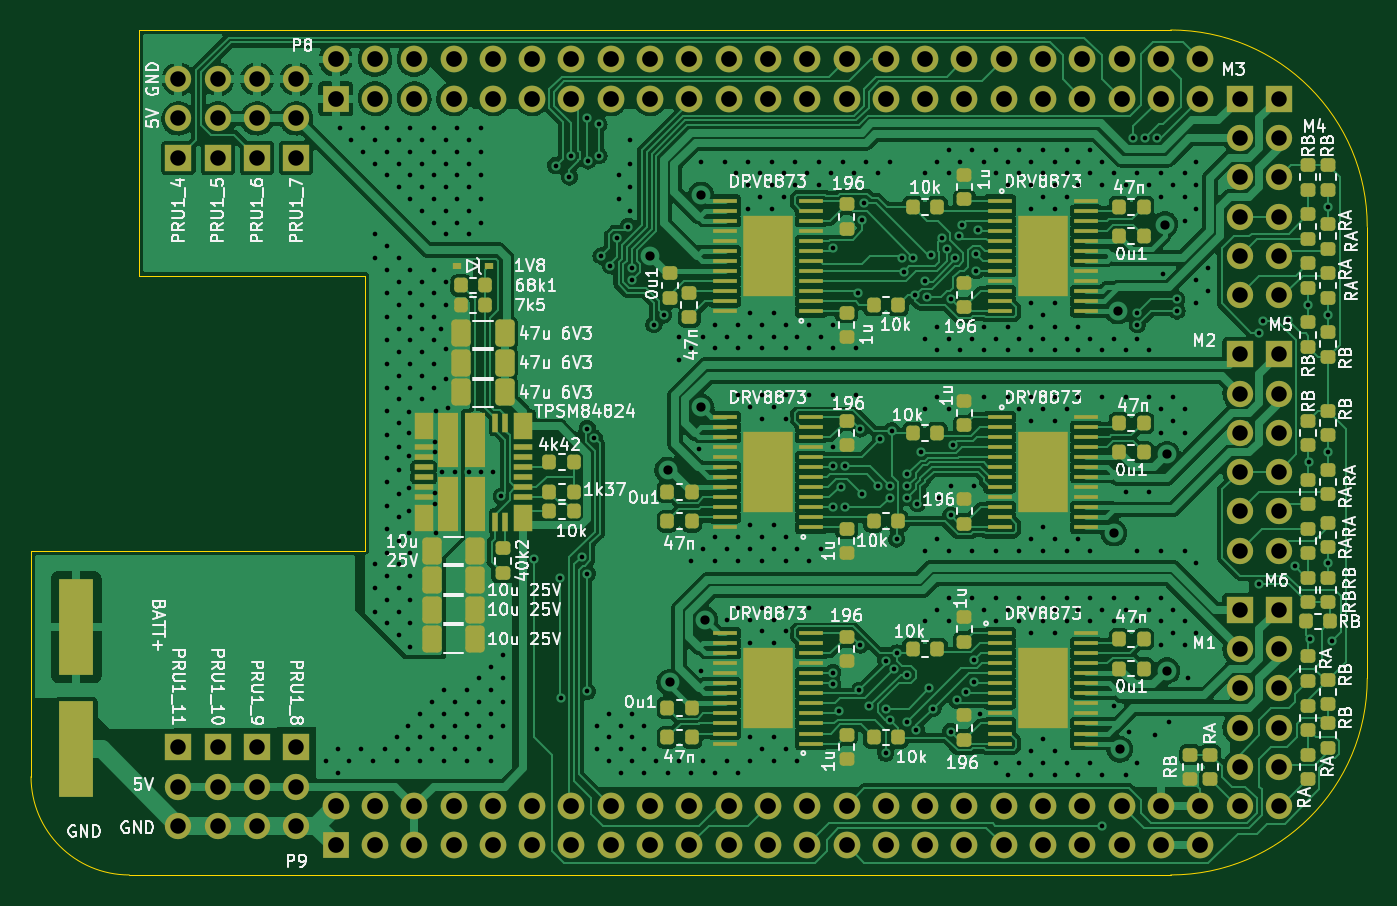
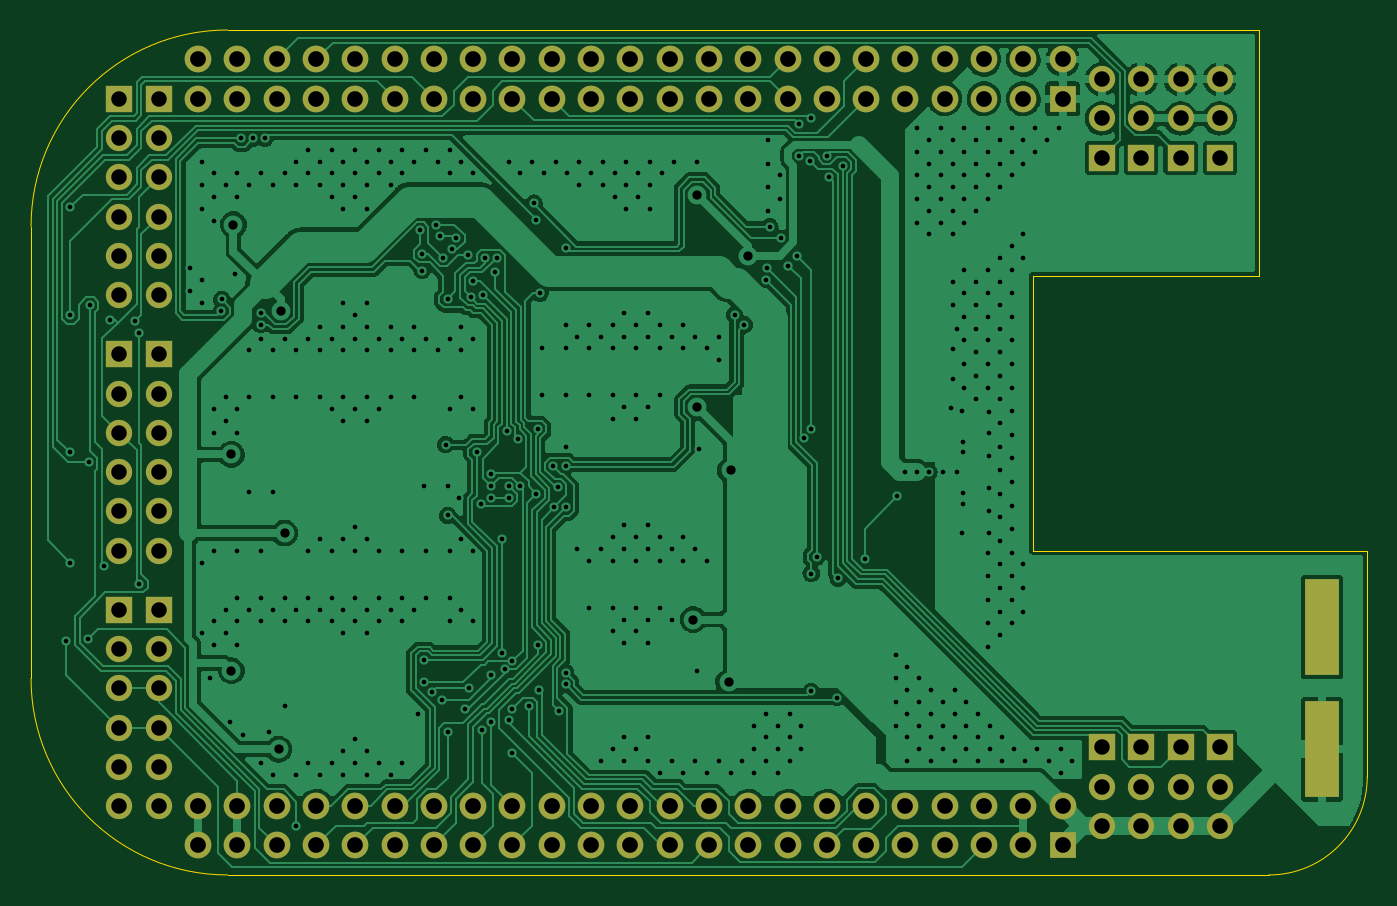
Circuit board: 8 layer files. Board 86.4 x 54.6 mm.
- bottom_copper: motorBoard-B_Cu.gbr (184424 bytes)
- bottom_mask: motorBoard-B_Mask.gbr (4939 bytes)
- outline: motorBoard-Edge_Cuts.gbr (1105 bytes)
- top_copper: motorBoard-F_Cu.gbr (351591 bytes)
- top_mask: motorBoard-F_Mask.gbr (15715 bytes)
- paste: motorBoard-F_Paste.gbr (11224 bytes)
- top_silk: motorBoard-F_SilkS.gbr (104952 bytes)
- drill: motorBoard.drl (12843 bytes)

=== bottom_copper: motorBoard-B_Cu.gbr (184424 bytes, source omitted) ===
=== bottom_mask: motorBoard-B_Mask.gbr ===
%TF.GenerationSoftware,KiCad,Pcbnew,6.0.5*%
%TF.CreationDate,2022-07-04T20:08:59-04:00*%
%TF.ProjectId,motorBoard,6d6f746f-7242-46f6-9172-642e6b696361,rev?*%
%TF.SameCoordinates,Original*%
%TF.FileFunction,Soldermask,Bot*%
%TF.FilePolarity,Negative*%
%FSLAX46Y46*%
G04 Gerber Fmt 4.6, Leading zero omitted, Abs format (unit mm)*
G04 Created by KiCad (PCBNEW 6.0.5) date 2022-07-04 20:08:59*
%MOMM*%
%LPD*%
G01*
G04 APERTURE LIST*
%ADD10R,1.727200X1.727200*%
%ADD11O,1.727200X1.727200*%
%ADD12R,1.700000X1.700000*%
%ADD13O,1.700000X1.700000*%
%ADD14R,2.250000X6.250000*%
G04 APERTURE END LIST*
D10*
%TO.C,P9*%
X101600000Y-101600000D03*
D11*
X101600000Y-99060000D03*
X104140000Y-101600000D03*
X104140000Y-99060000D03*
X106680000Y-101600000D03*
X106680000Y-99060000D03*
X109220000Y-101600000D03*
X109220000Y-99060000D03*
X111760000Y-101600000D03*
X111760000Y-99060000D03*
X114300000Y-101600000D03*
X114300000Y-99060000D03*
X116840000Y-101600000D03*
X116840000Y-99060000D03*
X119380000Y-101600000D03*
X119380000Y-99060000D03*
X121920000Y-101600000D03*
X121920000Y-99060000D03*
X124460000Y-101600000D03*
X124460000Y-99060000D03*
X127000000Y-101600000D03*
X127000000Y-99060000D03*
X129540000Y-101600000D03*
X129540000Y-99060000D03*
X132080000Y-101600000D03*
X132080000Y-99060000D03*
X134620000Y-101600000D03*
X134620000Y-99060000D03*
X137160000Y-101600000D03*
X137160000Y-99060000D03*
X139700000Y-101600000D03*
X139700000Y-99060000D03*
X142240000Y-101600000D03*
X142240000Y-99060000D03*
X144780000Y-101600000D03*
X144780000Y-99060000D03*
X147320000Y-101600000D03*
X147320000Y-99060000D03*
X149860000Y-101600000D03*
X149860000Y-99060000D03*
X152400000Y-101600000D03*
X152400000Y-99060000D03*
X154940000Y-101600000D03*
X154940000Y-99060000D03*
X157480000Y-101600000D03*
X157480000Y-99060000D03*
%TD*%
D10*
%TO.C,P8*%
X101600000Y-53340000D03*
D11*
X101600000Y-50800000D03*
X104140000Y-53340000D03*
X104140000Y-50800000D03*
X106680000Y-53340000D03*
X106680000Y-50800000D03*
X109220000Y-53340000D03*
X109220000Y-50800000D03*
X111760000Y-53340000D03*
X111760000Y-50800000D03*
X114300000Y-53340000D03*
X114300000Y-50800000D03*
X116840000Y-53340000D03*
X116840000Y-50800000D03*
X119380000Y-53340000D03*
X119380000Y-50800000D03*
X121920000Y-53340000D03*
X121920000Y-50800000D03*
X124460000Y-53340000D03*
X124460000Y-50800000D03*
X127000000Y-53340000D03*
X127000000Y-50800000D03*
X129540000Y-53340000D03*
X129540000Y-50800000D03*
X132080000Y-53340000D03*
X132080000Y-50800000D03*
X134620000Y-53340000D03*
X134620000Y-50800000D03*
X137160000Y-53340000D03*
X137160000Y-50800000D03*
X139700000Y-53340000D03*
X139700000Y-50800000D03*
X142240000Y-53340000D03*
X142240000Y-50800000D03*
X144780000Y-53340000D03*
X144780000Y-50800000D03*
X147320000Y-53340000D03*
X147320000Y-50800000D03*
X149860000Y-53340000D03*
X149860000Y-50800000D03*
X152400000Y-53340000D03*
X152400000Y-50800000D03*
X154940000Y-53340000D03*
X154940000Y-50800000D03*
X157480000Y-53340000D03*
X157480000Y-50800000D03*
%TD*%
D12*
%TO.C,J401*%
X160020000Y-53340000D03*
D13*
X160020000Y-55880000D03*
X160020000Y-58420000D03*
X160020000Y-60960000D03*
X160020000Y-63500000D03*
X160020000Y-66040000D03*
%TD*%
D12*
%TO.C,J201*%
X160020000Y-86360000D03*
D13*
X160020000Y-88900000D03*
X160020000Y-91440000D03*
X160020000Y-93980000D03*
X160020000Y-96520000D03*
X160020000Y-99060000D03*
%TD*%
D12*
%TO.C,J301*%
X160020000Y-69850000D03*
D13*
X160020000Y-72390000D03*
X160020000Y-74930000D03*
X160020000Y-77470000D03*
X160020000Y-80010000D03*
X160020000Y-82550000D03*
%TD*%
D12*
%TO.C,J501*%
X162560000Y-53340000D03*
D13*
X162560000Y-55880000D03*
X162560000Y-58420000D03*
X162560000Y-60960000D03*
X162560000Y-63500000D03*
X162560000Y-66040000D03*
%TD*%
D12*
%TO.C,J701*%
X162560000Y-86360000D03*
D13*
X162560000Y-88900000D03*
X162560000Y-91440000D03*
X162560000Y-93980000D03*
X162560000Y-96520000D03*
X162560000Y-99060000D03*
%TD*%
D12*
%TO.C,J601*%
X162560000Y-69850000D03*
D13*
X162560000Y-72390000D03*
X162560000Y-74930000D03*
X162560000Y-77470000D03*
X162560000Y-80010000D03*
X162560000Y-82550000D03*
%TD*%
D12*
%TO.C,J1501*%
X91440000Y-95250000D03*
D13*
X91440000Y-97790000D03*
X91440000Y-100330000D03*
%TD*%
D12*
%TO.C,J1301*%
X96520000Y-95250000D03*
D13*
X96520000Y-97790000D03*
X96520000Y-100330000D03*
%TD*%
D12*
%TO.C,J1201*%
X99060000Y-95250000D03*
D13*
X99060000Y-97790000D03*
X99060000Y-100330000D03*
%TD*%
D12*
%TO.C,J1101*%
X99060000Y-57150000D03*
D13*
X99060000Y-54610000D03*
X99060000Y-52070000D03*
%TD*%
D12*
%TO.C,J1001*%
X96520000Y-57150000D03*
D13*
X96520000Y-54610000D03*
X96520000Y-52070000D03*
%TD*%
D12*
%TO.C,J901*%
X93980000Y-57150000D03*
D13*
X93980000Y-54610000D03*
X93980000Y-52070000D03*
%TD*%
D12*
%TO.C,J801*%
X91440000Y-57150000D03*
D13*
X91440000Y-54610000D03*
X91440000Y-52070000D03*
%TD*%
D12*
%TO.C,J1401*%
X93980000Y-95250000D03*
D13*
X93980000Y-97790000D03*
X93980000Y-100330000D03*
%TD*%
D14*
%TO.C,J101*%
X84836000Y-95390000D03*
X84836000Y-87490000D03*
%TD*%
M02*

=== outline: motorBoard-Edge_Cuts.gbr ===
%TF.GenerationSoftware,KiCad,Pcbnew,6.0.5*%
%TF.CreationDate,2022-07-04T20:08:59-04:00*%
%TF.ProjectId,motorBoard,6d6f746f-7242-46f6-9172-642e6b696361,rev?*%
%TF.SameCoordinates,Original*%
%TF.FileFunction,Profile,NP*%
%FSLAX46Y46*%
G04 Gerber Fmt 4.6, Leading zero omitted, Abs format (unit mm)*
G04 Created by KiCad (PCBNEW 6.0.5) date 2022-07-04 20:08:59*
%MOMM*%
%LPD*%
G01*
G04 APERTURE LIST*
%TA.AperFunction,Profile*%
%ADD10C,0.002540*%
%TD*%
G04 APERTURE END LIST*
D10*
X103505000Y-64770000D02*
X103505000Y-82550000D01*
X103505000Y-82550000D02*
X81915000Y-82550000D01*
X155575000Y-103505000D02*
G75*
G03*
X168275000Y-90805000I0J12700000D01*
G01*
X168275000Y-90805000D02*
X168275000Y-61595000D01*
X168275000Y-61595000D02*
G75*
G03*
X155575000Y-48895000I-12700000J0D01*
G01*
X81915000Y-82550000D02*
X81915000Y-97155000D01*
X88900000Y-48895000D02*
X88900000Y-64770000D01*
X81915000Y-97155000D02*
G75*
G03*
X88265000Y-103505000I6350000J0D01*
G01*
X88265000Y-103505000D02*
X155575000Y-103505000D01*
X155575000Y-48895000D02*
X88900000Y-48895000D01*
X88900000Y-64770000D02*
X103505000Y-64770000D01*
M02*

=== top_copper: motorBoard-F_Cu.gbr (351591 bytes, source omitted) ===
=== top_mask: motorBoard-F_Mask.gbr (15715 bytes, source omitted) ===
=== paste: motorBoard-F_Paste.gbr (11224 bytes, source omitted) ===
=== top_silk: motorBoard-F_SilkS.gbr (104952 bytes, source omitted) ===
=== drill: motorBoard.drl (12843 bytes, source omitted) ===
